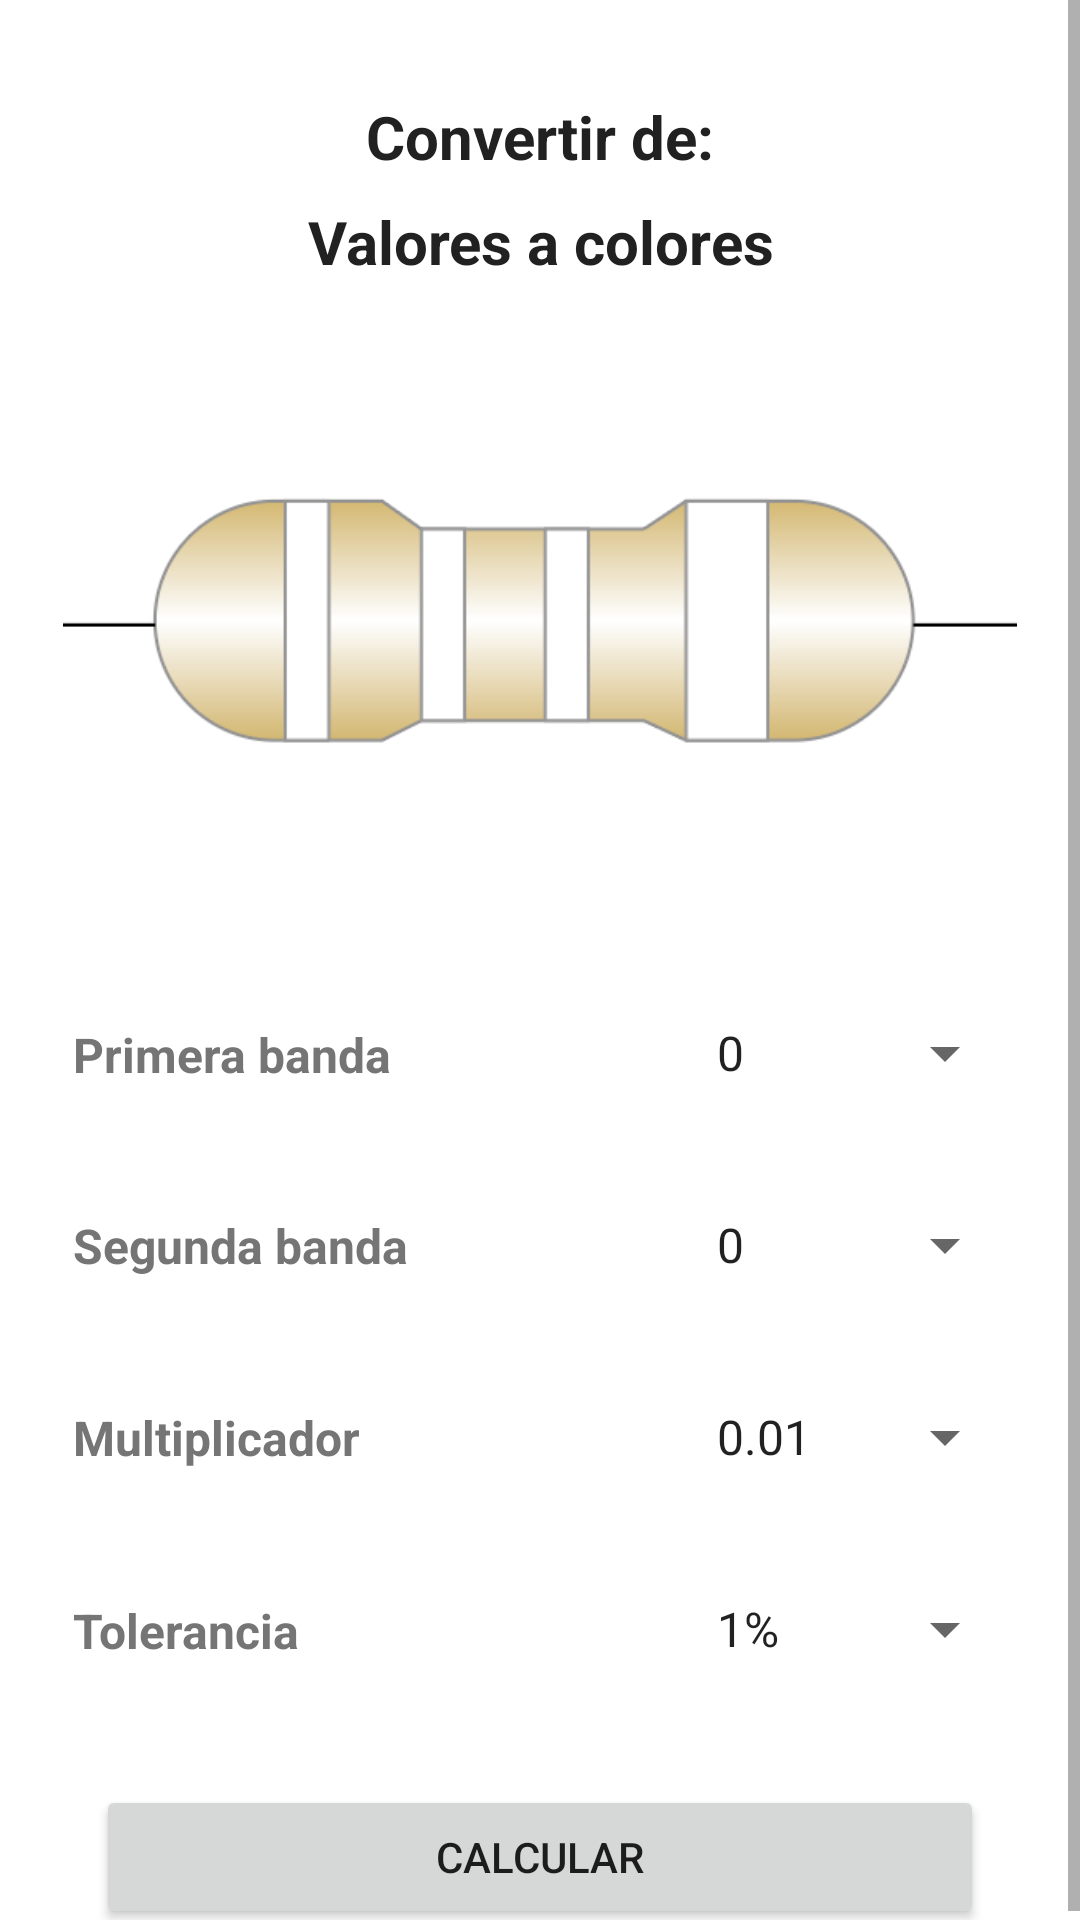

Android layout source for this screen:
<!-- AndroidManifest.xml: application theme Theme.ResistorColorCode -->
<!-- res/layout/activity_value_to_color.xml -->
<?xml version="1.0" encoding="utf-8"?>
<ScrollView
    xmlns:android="http://schemas.android.com/apk/res/android"
    xmlns:app="http://schemas.android.com/apk/res-auto"
    xmlns:tools="http://schemas.android.com/tools"
    android:layout_width="match_parent"
    android:layout_height="match_parent"
    android:fillViewport="true"
    >
    <androidx.constraintlayout.widget.ConstraintLayout
        android:layout_width="match_parent"
        android:layout_height="wrap_content"
        tools:context=".ValueToColorActivity">

        <TextView
            android:id="@+id/color_title_text_View"
            style="@style/textViewTitle.H2"
            android:layout_width="wrap_content"
            android:layout_height="wrap_content"
            android:layout_marginTop="32dp"
            android:text="@string/optionConver"
            app:layout_constraintEnd_toEndOf="parent"
            app:layout_constraintStart_toStartOf="parent"
            app:layout_constraintTop_toTopOf="parent" />

        <TextView
            android:id="@+id/color_ttitle_route_text_view"
            style="@style/textViewTitle.H2"
            android:layout_width="wrap_content"
            android:layout_height="wrap_content"
            android:layout_marginTop="8dp"
            android:text="@string/valueToColor"
            app:layout_constraintEnd_toEndOf="@+id/color_title_text_View"
            app:layout_constraintStart_toStartOf="@+id/color_title_text_View"
            app:layout_constraintTop_toBottomOf="@+id/color_title_text_View" />

        <ImageView
            android:id="@+id/resister_image_view"
            android:layout_width="318dp"
            android:layout_height="209dp"
            android:layout_marginStart="16dp"
            android:layout_marginTop="8dp"
            android:layout_marginEnd="16dp"
            app:layout_constraintEnd_toEndOf="parent"
            app:layout_constraintHorizontal_bias="0.494"
            app:layout_constraintStart_toStartOf="parent"
            app:layout_constraintTop_toBottomOf="@+id/color_ttitle_route_text_view"
            app:srcCompat="@drawable/resistencia"
            tools:ignore="ImageContrastCheck"
            android:contentDescription="@string/todo" />

        <TextView
            android:id="@+id/band1_text_view"
            style="@style/textViewTitle.H3"
            android:layout_width="wrap_content"
            android:layout_height="wrap_content"
            android:text="@string/band1"
            app:layout_constraintBottom_toBottomOf="@+id/band1_spinner"
            app:layout_constraintEnd_toStartOf="@+id/band1_spinner"
            app:layout_constraintHorizontal_bias="0.032"
            app:layout_constraintStart_toStartOf="@+id/resister_image_view"
            app:layout_constraintTop_toTopOf="@+id/band1_spinner"
            app:layout_constraintVertical_bias="0.517" />

        <Spinner
            android:id="@+id/band1_spinner"
            android:layout_width="108dp"
            android:layout_height="48dp"
            android:layout_marginTop="16dp"
            android:entries="@array/digits_list"
            app:layout_constraintEnd_toEndOf="@+id/resister_image_view"
            app:layout_constraintTop_toBottomOf="@+id/resister_image_view"
            tools:ignore="DuplicateSpeakableTextCheck" />

        <TextView
            android:id="@+id/band2_text_view"
            style="@style/textViewTitle.H3"
            android:layout_width="wrap_content"
            android:layout_height="wrap_content"
            android:text="@string/band2"
            app:layout_constraintBottom_toBottomOf="@+id/band2_spinner"
            app:layout_constraintEnd_toStartOf="@+id/band2_spinner"
            app:layout_constraintHorizontal_bias="0.0"
            app:layout_constraintStart_toStartOf="@+id/band1_text_view"
            app:layout_constraintTop_toTopOf="@+id/band2_spinner" />

        <Spinner
            android:id="@+id/band2_spinner"
            android:layout_width="0dp"
            android:layout_height="48dp"
            android:layout_marginTop="16dp"
            android:entries="@array/digits_list"
            app:layout_constraintEnd_toEndOf="@+id/band1_spinner"
            app:layout_constraintHorizontal_bias="1.0"
            app:layout_constraintStart_toStartOf="@+id/band1_spinner"
            app:layout_constraintTop_toBottomOf="@+id/band1_spinner" />

        <TextView
            android:id="@+id/multiplier_text_view"
            style="@style/textViewTitle.H3"
            android:layout_width="wrap_content"
            android:layout_height="wrap_content"
            android:text="@string/multiplier"
            app:layout_constraintBottom_toBottomOf="@+id/multiplier_spinner"
            app:layout_constraintEnd_toStartOf="@+id/multiplier_spinner"
            app:layout_constraintHorizontal_bias="0.0"
            app:layout_constraintStart_toStartOf="@+id/band2_text_view"
            app:layout_constraintTop_toTopOf="@+id/multiplier_spinner" />

        <Spinner
            android:id="@+id/multiplier_spinner"
            android:layout_width="0dp"
            android:layout_height="48dp"
            android:layout_marginTop="16dp"
            android:entries="@array/multiplier_list"
            app:layout_constraintEnd_toEndOf="@+id/band2_spinner"
            app:layout_constraintStart_toStartOf="@+id/band2_spinner"
            app:layout_constraintTop_toBottomOf="@+id/band2_spinner" />

        <TextView
            android:id="@+id/tolerance_text_view"
            style="@style/textViewTitle.H3"
            android:layout_width="wrap_content"
            android:layout_height="wrap_content"
            android:text="@string/tolerance"
            app:layout_constraintBottom_toBottomOf="@+id/tolerance_spinner"
            app:layout_constraintEnd_toStartOf="@+id/tolerance_spinner"
            app:layout_constraintHorizontal_bias="0.0"
            app:layout_constraintStart_toStartOf="@+id/multiplier_text_view"
            app:layout_constraintTop_toTopOf="@+id/tolerance_spinner"
            app:layout_constraintVertical_bias="0.517" />

        <Spinner
            android:id="@+id/tolerance_spinner"
            android:layout_width="0dp"
            android:layout_height="48dp"
            android:layout_marginTop="16dp"
            android:entries="@array/tolerance_list"
            app:layout_constraintEnd_toEndOf="@+id/multiplier_spinner"
            app:layout_constraintStart_toStartOf="@+id/multiplier_spinner"
            app:layout_constraintTop_toBottomOf="@+id/multiplier_spinner" />

        <Button
            android:id="@+id/calculate_VTC_button"
            android:layout_width="0dp"
            android:layout_height="wrap_content"
            android:layout_marginStart="32dp"
            android:layout_marginTop="284dp"
            android:layout_marginEnd="32dp"
            android:text="@string/calculate"
            app:layout_constraintEnd_toEndOf="parent"
            app:layout_constraintHorizontal_bias="0.498"
            app:layout_constraintStart_toStartOf="parent"
            app:layout_constraintTop_toBottomOf="@+id/resister_image_view" />

        <TextView
            android:id="@+id/value_numeric_text_view"
            android:layout_width="wrap_content"
            android:layout_height="wrap_content"
            android:text="@string/voidText"
            app:layout_constraintBottom_toBottomOf="@+id/resister_image_view"
            app:layout_constraintEnd_toEndOf="@+id/resister_image_view"
            app:layout_constraintStart_toStartOf="@+id/resister_image_view"
            app:layout_constraintTop_toBottomOf="@+id/color_ttitle_route_text_view"
            app:layout_constraintVertical_bias="0.929" />

        <ImageView
            android:id="@+id/band1_image_view"
            android:layout_width="15dp"
            android:layout_height="79dp"
            android:layout_marginStart="76dp"
            android:contentDescription="@string/todo"
            app:layout_constraintBottom_toBottomOf="@+id/resister_image_view"
            app:layout_constraintStart_toStartOf="@+id/resister_image_view"
            app:layout_constraintTop_toBottomOf="@+id/color_ttitle_route_text_view"
            app:layout_constraintVertical_bias="0.528"
            app:srcCompat="@drawable/bandcolor"
            tools:ignore="ImageContrastCheck" />

        <ImageView
            android:id="@+id/band2_image_view"
            android:layout_width="19dp"
            android:layout_height="68dp"
            android:layout_marginStart="24dp"
            android:contentDescription="@string/todo"
            app:layout_constraintBottom_toBottomOf="@+id/band1_image_view"
            app:layout_constraintStart_toEndOf="@+id/band1_image_view"
            app:layout_constraintTop_toTopOf="@+id/band1_image_view"
            app:layout_constraintVertical_bias="0.437"
            app:srcCompat="@drawable/bandcolor"
            tools:ignore="ImageContrastCheck" />

        <ImageView
            android:id="@+id/multiplier_image_view"
            android:layout_width="19dp"
            android:layout_height="68dp"
            android:layout_marginStart="24dp"
            android:contentDescription="@string/todo"
            app:layout_constraintBottom_toBottomOf="@+id/band2_image_view"
            app:layout_constraintStart_toEndOf="@+id/band2_image_view"
            app:layout_constraintTop_toTopOf="@+id/band2_image_view"
            app:layout_constraintVertical_bias="1.0"
            app:srcCompat="@drawable/bandcolor"
            tools:ignore="ImageContrastCheck" />

        <ImageView
            android:id="@+id/tolerance_image_view"
            android:layout_width="28dp"
            android:layout_height="79dp"
            android:contentDescription="@string/todo"
            app:layout_constraintBottom_toBottomOf="@+id/multiplier_image_view"
            app:layout_constraintEnd_toEndOf="@+id/resister_image_view"
            app:layout_constraintHorizontal_bias="0.279"
            app:layout_constraintStart_toEndOf="@+id/multiplier_image_view"
            app:layout_constraintTop_toTopOf="@+id/multiplier_image_view"
            app:layout_constraintVertical_bias="0.454"
            app:srcCompat="@drawable/bandcolor"
            tools:ignore="ImageContrastCheck" />
    </androidx.constraintlayout.widget.ConstraintLayout>
</ScrollView>
<!-- resources referenced by this layout -->
<resources>
  <string-array name="digits_list">
          <item>0</item>
          <item>1</item>
          <item>2</item>
          <item>3</item>
          <item>4</item>
          <item>5</item>
          <item>6</item>
          <item>7</item>
          <item>8</item>
          <item>9</item>
      </string-array>
  <string-array name="multiplier_list">
          <item>0.01</item>
          <item>0.1</item>
          <item>1</item>
          <item>10</item>
          <item>100</item>
          <item>1 K</item>
          <item>10 K</item>
          <item>100 K</item>
          <item>1 M</item>
          <item>10 M</item>
          <item>100 M</item>
          <item>1 G</item>
      </string-array>
  <string-array name="tolerance_list">
          <item>1%</item>
          <item>2%</item>
          <item>5%</item>
          <item>10%</item>
      </string-array>
  <!-- drawable bandcolor (drawable) -->
  <?xml version="1.0" encoding="utf-8"?>
  <selector xmlns:android="http://schemas.android.com/apk/res/android">
      <item>
          <shape android:shape = "rectangle">
              <solid android:color = "@android:color/transparent"/>
              <corners android:radius = "20dp"/>
          </shape>
      </item>
  </selector>
  <!-- drawable resistencia: png bitmap (drawable, 12772 bytes) -->
  <string name="band1">Primera banda</string>
  <string name="band2">Segunda banda</string>
  <string name="calculate">Calcular</string>
  <string name="multiplier">Multiplicador</string>
  <string name="optionConver">Convertir de:</string>
  <string name="todo">TODO</string>
  <string name="tolerance">Tolerancia</string>
  <string name="valueToColor">Valores a colores</string>
  <string name="voidText" />
  <style name="textViewTitle.H2">
          <item name="android:textSize">20sp</item>
      </style>
  <style name="textViewTitle.H3">
          <item name="android:textSize">16dp</item>
          <item name="android:textColor">@color/secondary_text</item>
  
      </style>
  <style name="Theme.ResistorColorCode" parent="Theme.MaterialComponents.DayNight.DarkActionBar">
          
          <item name="colorPrimary">@color/primary</item>
          <item name="colorPrimaryVariant">@color/primary_dark</item>
          <item name="colorOnPrimary">@color/white</item>
          
          <item name="colorSecondary">@color/primary_light</item>
          <item name="colorSecondaryVariant">@color/accent</item>
          <item name="colorOnSecondary">@color/primary_text</item>
          
          <item name="android:statusBarColor" tools:targetApi="l">?attr/colorPrimaryVariant</item>
          
      </style>
  <color name="secondary_text">#757575</color>
  <color name="primary">#9C27B0</color>
  <color name="primary_dark">#7B1FA2</color>
  <color name="white">#FFFFFFFF</color>
  <color name="primary_light">#E1BEE7</color>
  <color name="accent">#448AFF</color>
  <color name="primary_text">#212121</color>
</resources>
